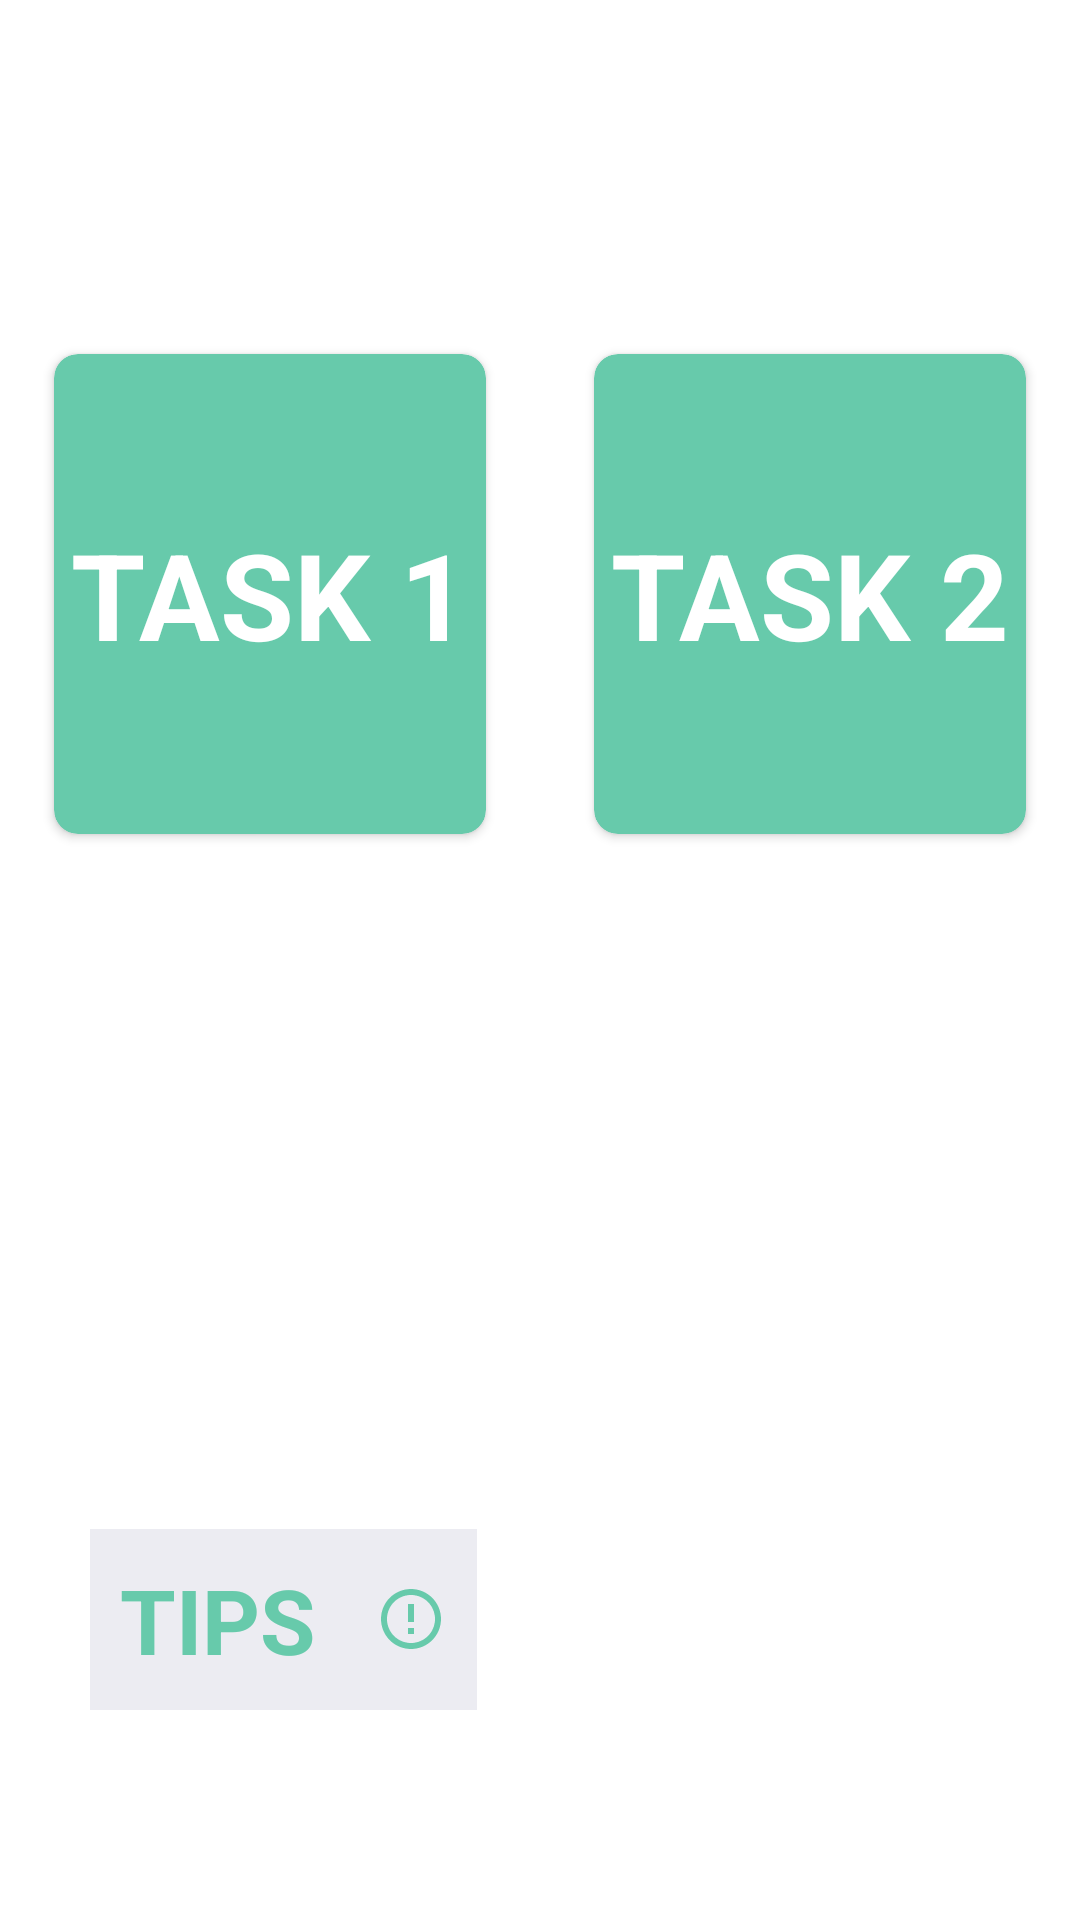

Write the Android layout XML for this screen, with the resource values it uses.
<!-- AndroidManifest.xml: application theme Theme.IELTSLatestQuestions -->
<!-- res/layout/activity_home.xml -->
<?xml version="1.0" encoding="utf-8"?>
<androidx.drawerlayout.widget.DrawerLayout
    xmlns:android="http://schemas.android.com/apk/res/android"
    xmlns:app="http://schemas.android.com/apk/res-auto"
    xmlns:tools="http://schemas.android.com/tools"
    android:id="@+id/my_drawer_layout"
    android:layout_width="match_parent"
    android:background="@color/teal_700"
    android:layout_height="match_parent"
    tools:context=".ui.HomeActivity"
    tools:ignore="HardcodedText">


<LinearLayout
    android:layout_width="match_parent"
    android:layout_height="match_parent"
    android:background="@color/white"
    android:orientation="vertical">

    <LinearLayout
        android:layout_width="match_parent"
        android:layout_height="wrap_content"
        android:layout_marginTop="100dp"
        android:orientation="horizontal">

        <androidx.cardview.widget.CardView
            android:id="@+id/task1"
            android:layout_width="160dp"
            android:layout_height="160dp"
            android:layout_gravity="center"
            android:layout_margin="18dp"
            android:layout_weight="1"
            android:backgroundTint="#67CAAB"
            android:elevation="4dp"
            app:cardCornerRadius="8dp">

            <TextView
                android:layout_width="wrap_content"
                android:layout_height="wrap_content"
                android:layout_gravity="center"
                android:text="TASK 1"
                android:textColor="@color/white"
                android:textSize="40sp"
                android:textStyle="bold" />

        </androidx.cardview.widget.CardView>

        <androidx.cardview.widget.CardView
            android:id="@+id/task2"
            android:layout_width="160dp"
            android:layout_height="160dp"
            android:layout_margin="18dp"
            android:layout_weight="1"
            android:backgroundTint="#67CAAB"
            android:elevation="4dp"
            android:padding="4dp"
            app:cardCornerRadius="8dp">

            <TextView
                android:layout_width="wrap_content"
                android:layout_height="wrap_content"
                android:layout_gravity="center"
                android:text="TASK 2"
                android:textColor="@color/white"
                android:textSize="40sp"
                android:textStyle="bold" />
        </androidx.cardview.widget.CardView>


    </LinearLayout>


    <View
        android:layout_width="0dp"
        android:layout_height="0dp"
        android:layout_weight="1"/>

    <LinearLayout
        android:id="@+id/tips"
        android:layout_width="wrap_content"
        android:layout_height="wrap_content"
        android:background="#52C4C5D5"
        android:layout_marginHorizontal="30dp"
        android:layout_marginBottom="70dp"
        android:orientation="horizontal">

        <TextView
            android:layout_width="wrap_content"
            android:layout_height="wrap_content"
            android:text="TIPS"
            android:layout_margin="10dp"
            android:textStyle="bold"
            android:textColor="#67CAAB"
            android:textSize="30sp" />

        <ImageView
            android:layout_width="24dp"
            android:layout_gravity="center"
            android:layout_margin="10dp"
            android:layout_height="24dp"
            android:src="@drawable/outline_error_outline_24" />

    </LinearLayout>


</LinearLayout>

<com.google.android.material.navigation.NavigationView
    android:layout_width="wrap_content"
    android:layout_height="match_parent"
    android:layout_gravity="start"
    android:background="@color/teal_700"
    app:menu="@menu/menu" />

</androidx.drawerlayout.widget.DrawerLayout>
<!-- resources referenced by this layout -->
<resources>
  <color name="teal_700">#FF018786</color>
  <color name="white">#FFFFFFFF</color>
  <!-- drawable outline_error_outline_24 (drawable) -->
  <vector android:height="24dp" android:tint="#67CAAB"
      android:viewportHeight="24" android:viewportWidth="24"
      android:width="24dp" xmlns:android="http://schemas.android.com/apk/res/android">
      <path android:fillColor="#4CAF50" android:pathData="M11,15h2v2h-2v-2zM11,7h2v6h-2L11,7zM11.99,2C6.47,2 2,6.48 2,12s4.47,10 9.99,10C17.52,22 22,17.52 22,12S17.52,2 11.99,2zM12,20c-4.42,0 -8,-3.58 -8,-8s3.58,-8 8,-8 8,3.58 8,8 -3.58,8 -8,8z"/>
  </vector>
  <style name="Theme.IELTSLatestQuestions" parent="Theme.MaterialComponents.DayNight.DarkActionBar">
          
          <item name="colorPrimary">@color/purple_500</item>
          <item name="colorPrimaryVariant">@color/purple_700</item>
          <item name="colorOnPrimary">@color/white</item>
          
          <item name="colorSecondary">@color/teal_200</item>
          <item name="colorSecondaryVariant">@color/teal_700</item>
          <item name="colorOnSecondary">@color/black</item>
          
          <item name="android:statusBarColor" tools:targetApi="l">?attr/colorPrimaryVariant</item>
          
      </style>
  <color name="purple_500">#FF6200EE</color>
  <color name="purple_700">#FF3700B3</color>
  <color name="teal_200">#FF03DAC5</color>
  <color name="black">#FF000000</color>
</resources>
